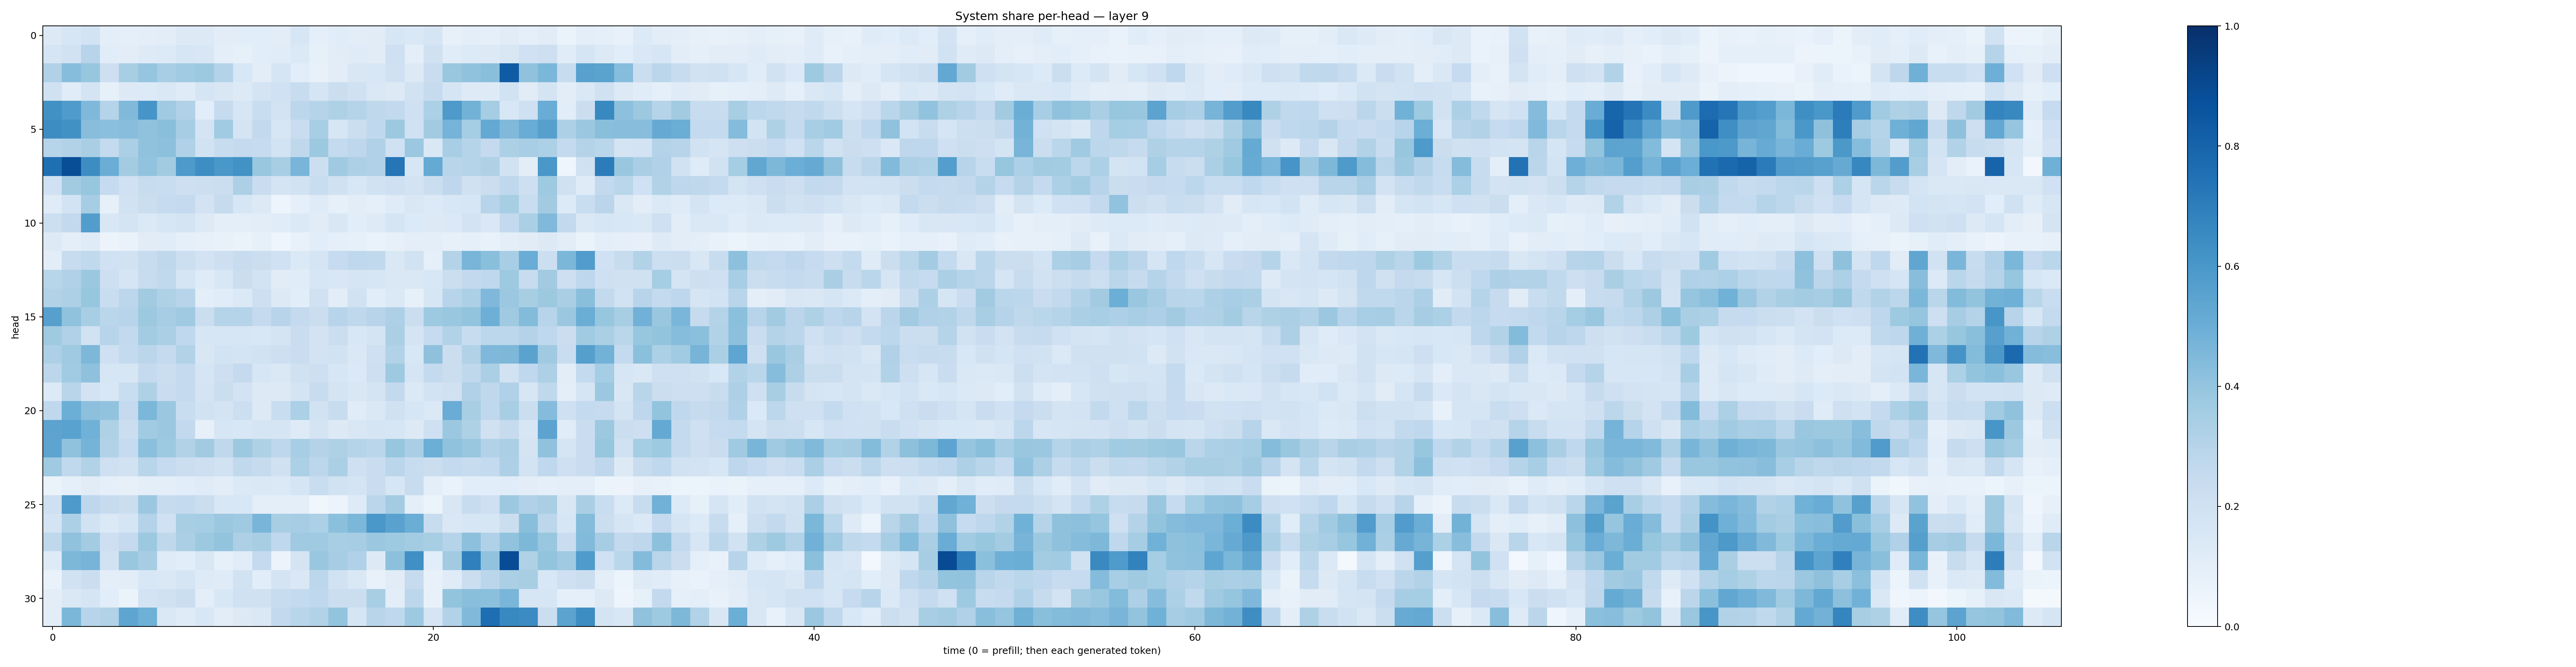

Data behind this chart, as committed beside it:
0.12924452, 0.1603189, 0.1856863, 0.09658209, 0.09224733, 0.09858269, 0.10362122, 0.1266777, 0.13017444, 0.10197581, 0.10846256, 0.10797013, 0.10211349, 0.15649962, 0.092448525, 0.116003595, 0.1048506, 0.11033862, 0.16110447, 0.14774218, 0.1689355, 0.08148977, 0.094174094, 0.090236135
0.1677, 0.1937, 0.2939, 0.1156, 0.105, 0.1225, 0.136, 0.1564, 0.15, 0.09575, 0.08412, 0.1055, 0.116, 0.1368, 0.08266, 0.1111, 0.1196, 0.1129, 0.2094, 0.09767, 0.1979, 0.1152, 0.1328, 0.1265
0.3171, 0.4308, 0.3943, 0.212, 0.3412, 0.3961, 0.345, 0.3637, 0.3774, 0.306, 0.1554, 0.1027, 0.1646, 0.1066, 0.07406, 0.102, 0.1491, 0.1543, 0.2029, 0.1264, 0.2284, 0.3869, 0.407, 0.4256
0.1977, 0.1145, 0.173, 0.08351, 0.1306, 0.1357, 0.144, 0.1176, 0.1705, 0.1502, 0.1317, 0.178, 0.2011, 0.2408, 0.1696, 0.223, 0.1987, 0.1464, 0.1294, 0.1948, 0.2441, 0.1669, 0.1221, 0.1216
0.6251, 0.5831, 0.4516, 0.3034, 0.4491, 0.6056, 0.371, 0.3198, 0.1056, 0.2432, 0.1578, 0.2309, 0.1798, 0.2789, 0.297, 0.3238, 0.3022, 0.2733, 0.2584, 0.2105, 0.3315, 0.5889, 0.4804, 0.3536
0.6439, 0.6264, 0.4274, 0.4196, 0.4294, 0.4077, 0.4243, 0.3488, 0.174, 0.3644, 0.1735, 0.2593, 0.1622, 0.2294, 0.3474, 0.162, 0.2193, 0.2666, 0.3781, 0.2023, 0.3608, 0.4758, 0.3546, 0.5221
0.2968, 0.3133, 0.3365, 0.2543, 0.3321, 0.4089, 0.4164, 0.3165, 0.1918, 0.2366, 0.2539, 0.2462, 0.1846, 0.2707, 0.377, 0.2543, 0.2743, 0.3191, 0.2025, 0.381, 0.1434, 0.3467, 0.2969, 0.2506
0.7558, 0.8858, 0.6437, 0.5037, 0.3571, 0.4042, 0.3616, 0.5875, 0.6387, 0.5996, 0.6234, 0.3871, 0.3426, 0.4657, 0.215, 0.3688, 0.3254, 0.3171, 0.7326, 0.1571, 0.5191, 0.2913, 0.3016, 0.3227
0.2005, 0.3632, 0.391, 0.2468, 0.2028, 0.2402, 0.2333, 0.2112, 0.2181, 0.226, 0.3251, 0.2278, 0.1787, 0.189, 0.2311, 0.1981, 0.1539, 0.192, 0.2096, 0.1807, 0.2252, 0.2744, 0.199, 0.2191
0.1173, 0.1848, 0.3507, 0.08297, 0.1944, 0.2257, 0.2471, 0.2537, 0.1822, 0.244, 0.1573, 0.1256, 0.04801, 0.08636, 0.1199, 0.08379, 0.1041, 0.08825, 0.1196, 0.1496, 0.1328, 0.1542, 0.1573, 0.2959
0.2161, 0.2608, 0.5709, 0.1489, 0.1795, 0.1403, 0.1605, 0.1736, 0.1255, 0.09962, 0.09623, 0.1045, 0.1163, 0.1388, 0.1124, 0.1495, 0.109, 0.1222, 0.1714, 0.1329, 0.1299, 0.1395, 0.1805, 0.1479
0.1253, 0.09733, 0.1174, 0.05845, 0.06809, 0.1114, 0.1145, 0.08776, 0.07988, 0.07228, 0.06522, 0.08429, 0.04613, 0.07626, 0.1056, 0.09102, 0.08528, 0.06695, 0.0812, 0.09505, 0.09438, 0.0782, 0.08616, 0.07198
0.1032, 0.2416, 0.2649, 0.202, 0.1907, 0.2415, 0.2715, 0.2186, 0.1834, 0.2115, 0.2382, 0.2249, 0.2024, 0.1402, 0.17, 0.2467, 0.268, 0.2617, 0.1483, 0.1921, 0.0879, 0.3048, 0.4652, 0.4252
0.2897, 0.3183, 0.3821, 0.2117, 0.1699, 0.2421, 0.2645, 0.1672, 0.1192, 0.1542, 0.2197, 0.1873, 0.1107, 0.1146, 0.1603, 0.1523, 0.1649, 0.1623, 0.1451, 0.1452, 0.1556, 0.2211, 0.2608, 0.2676
0.31, 0.3263, 0.3924, 0.2338, 0.2774, 0.3605, 0.323, 0.296, 0.1011, 0.1136, 0.1379, 0.2121, 0.1307, 0.1059, 0.1992, 0.1045, 0.1932, 0.1062, 0.1395, 0.08346, 0.1601, 0.2946, 0.3299, 0.4519
0.561, 0.4087, 0.3447, 0.2869, 0.2964, 0.3773, 0.3482, 0.3672, 0.2256, 0.3042, 0.3009, 0.2518, 0.2943, 0.2536, 0.2205, 0.2945, 0.273, 0.2962, 0.3247, 0.2259, 0.3722, 0.3881, 0.4022, 0.4942
0.3694, 0.3174, 0.193, 0.2952, 0.2593, 0.3593, 0.3358, 0.2689, 0.1636, 0.1572, 0.1638, 0.1553, 0.1772, 0.2266, 0.1799, 0.2196, 0.1558, 0.1781, 0.3359, 0.1764, 0.2469, 0.3131, 0.2403, 0.279
0.3244, 0.3705, 0.4553, 0.2076, 0.256, 0.2831, 0.2509, 0.3089, 0.1512, 0.1868, 0.178, 0.1899, 0.2147, 0.2286, 0.1808, 0.1901, 0.1475, 0.2104, 0.3126, 0.1535, 0.4126, 0.2246, 0.3159, 0.4521
0.279, 0.3668, 0.4126, 0.1595, 0.1606, 0.2531, 0.2247, 0.2531, 0.1669, 0.2143, 0.2515, 0.162, 0.1442, 0.1962, 0.2111, 0.1617, 0.139, 0.214, 0.3714, 0.1705, 0.2572, 0.222, 0.2697, 0.3334
0.1337, 0.2916, 0.1828, 0.1538, 0.2305, 0.3237, 0.2291, 0.2509, 0.1796, 0.2218, 0.182, 0.1282, 0.1305, 0.1789, 0.2404, 0.1772, 0.1504, 0.1739, 0.2585, 0.1369, 0.1799, 0.1978, 0.319, 0.2721
0.2708, 0.4982, 0.415, 0.4028, 0.2516, 0.4608, 0.3808, 0.2309, 0.1897, 0.1786, 0.217, 0.1322, 0.2332, 0.3309, 0.19, 0.2397, 0.1162, 0.1468, 0.1987, 0.1596, 0.1379, 0.506, 0.3426, 0.2679
0.546, 0.5529, 0.4845, 0.3217, 0.2211, 0.3639, 0.3808, 0.2597, 0.07986, 0.1593, 0.1547, 0.1655, 0.1667, 0.125, 0.1743, 0.1312, 0.1523, 0.166, 0.1603, 0.128, 0.2041, 0.3817, 0.3235, 0.1955
0.5424, 0.4093, 0.4749, 0.3102, 0.249, 0.4216, 0.3714, 0.3143, 0.3627, 0.2714, 0.3755, 0.3227, 0.2769, 0.3474, 0.3049, 0.3207, 0.2977, 0.2889, 0.3942, 0.3363, 0.4962, 0.4075, 0.3882, 0.3099
0.3697, 0.2634, 0.3126, 0.2034, 0.1914, 0.2915, 0.2468, 0.2232, 0.213, 0.1891, 0.2655, 0.2426, 0.1961, 0.3297, 0.2809, 0.3324, 0.2104, 0.2292, 0.282, 0.2346, 0.2203, 0.2574, 0.2399, 0.2574
0.06523, 0.08919, 0.1101, 0.08626, 0.07848, 0.09411, 0.09813, 0.1071, 0.121, 0.1029, 0.1383, 0.1483, 0.1404, 0.1717, 0.233, 0.1884, 0.1745, 0.2284, 0.1637, 0.2415, 0.09543, 0.07029, 0.1092, 0.1061
0.2063, 0.5884, 0.2753, 0.2457, 0.2222, 0.3792, 0.2433, 0.2559, 0.2234, 0.1533, 0.1529, 0.09559, 0.09985, 0.09785, 0.0353, 0.05622, 0.1235, 0.2822, 0.3564, 0.09848, 0.06097, 0.1511, 0.2393, 0.2077
0.1757, 0.3305, 0.1952, 0.1377, 0.1664, 0.3066, 0.1996, 0.3415, 0.3537, 0.3824, 0.3689, 0.4653, 0.3399, 0.3495, 0.3304, 0.4187, 0.4572, 0.5987, 0.5523, 0.5036, 0.2358, 0.1448, 0.1635, 0.1635
0.2709, 0.4076, 0.3563, 0.2123, 0.253, 0.3754, 0.2727, 0.3348, 0.376, 0.4004, 0.3274, 0.3432, 0.2676, 0.3678, 0.3708, 0.3427, 0.3491, 0.3813, 0.3731, 0.3581, 0.3428, 0.3006, 0.4175, 0.3179
0.1216, 0.4539, 0.4702, 0.1947, 0.3841, 0.3512, 0.1195, 0.1088, 0.1522, 0.08418, 0.1163, 0.2536, 0.05563, 0.1794, 0.3843, 0.3488, 0.3183, 0.1309, 0.4165, 0.6313, 0.1064, 0.3614, 0.6905, 0.4037
0.07013, 0.1939, 0.2265, 0.1011, 0.1038, 0.1534, 0.1407, 0.1651, 0.1229, 0.1179, 0.1882, 0.1059, 0.1724, 0.1479, 0.2796, 0.19, 0.1409, 0.07683, 0.1111, 0.2432, 0.07402, 0.12, 0.2239, 0.2828
0.1048, 0.1442, 0.1673, 0.1073, 0.06264, 0.1823, 0.1969, 0.2235, 0.1, 0.1537, 0.2025, 0.1978, 0.2419, 0.2564, 0.2661, 0.221, 0.2204, 0.3412, 0.1032, 0.28, 0.07341, 0.4, 0.4226, 0.4214
0.1037, 0.4579, 0.2943, 0.3159, 0.5385, 0.4897, 0.1454, 0.1178, 0.1547, 0.1021, 0.1287, 0.144, 0.2587, 0.2893, 0.3098, 0.4011, 0.1692, 0.2908, 0.2665, 0.3725, 0.1683, 0.3088, 0.4459, 0.7591
